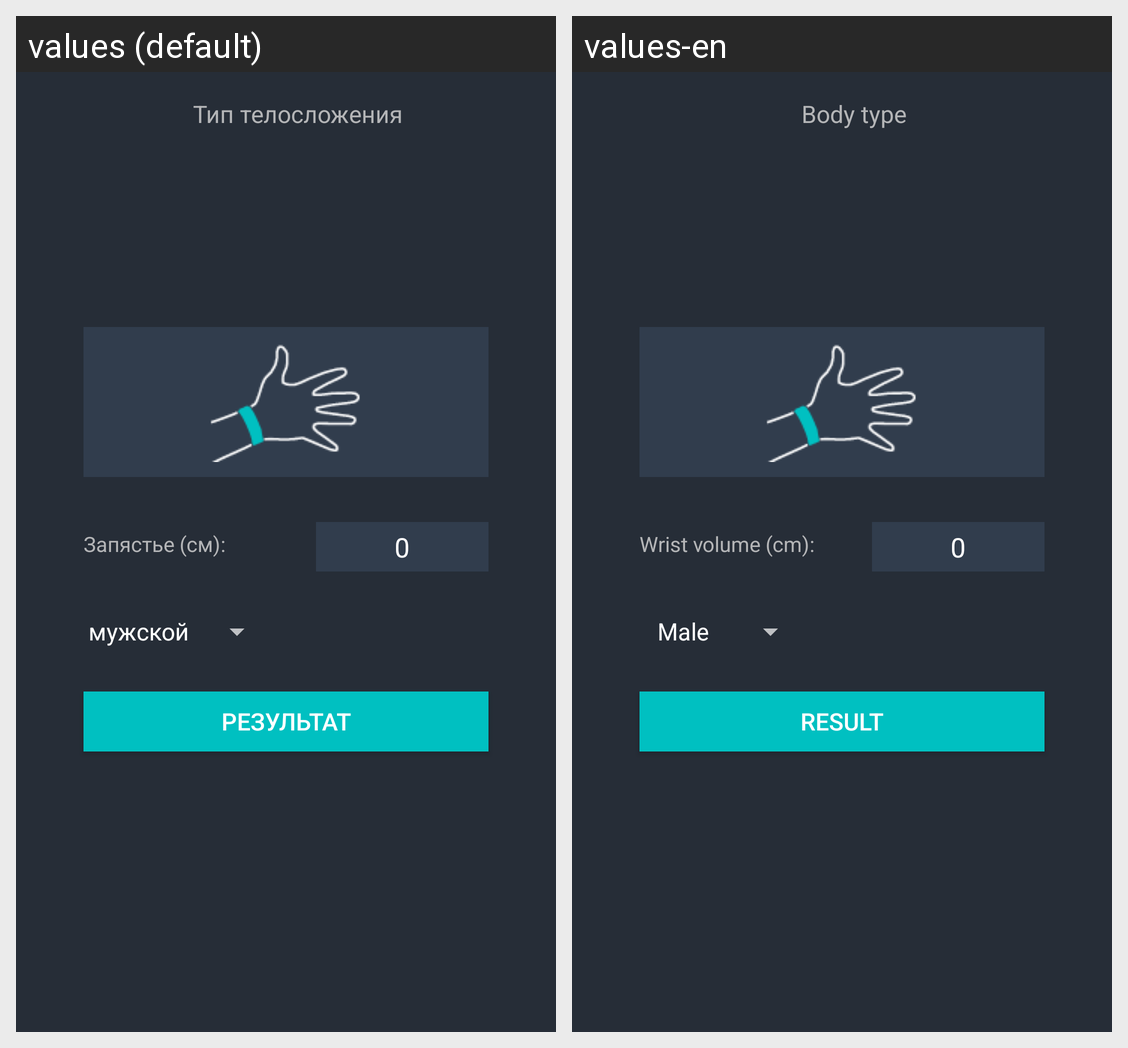

The same Android screen rendered under two of its app's locales, left to right. List the strings drawn on it with the default value and each locale's translation.
Android screen res/layout/activity_body_type.xml rendered under 2 locales, left to right: values (default), values-en. Device: Nexus 5 (rendered at 1080×1920; each locale shown at half size, 540×960, under a caption strip naming it); theme Theme.AppCompat.NoActionBar.
Strings drawn on this screen, with the default value and each locale's value (text and hints the layout hard-codes, and strings that could not be matched under every locale, appear in the picture but are not listed):

body_types
  values: Тип телосложения
  values-en: Body type

circumference_volume
  values: Запястье (см):
  values-en: Wrist volume (cm):

result
  values: Результат
  values-en: Result
